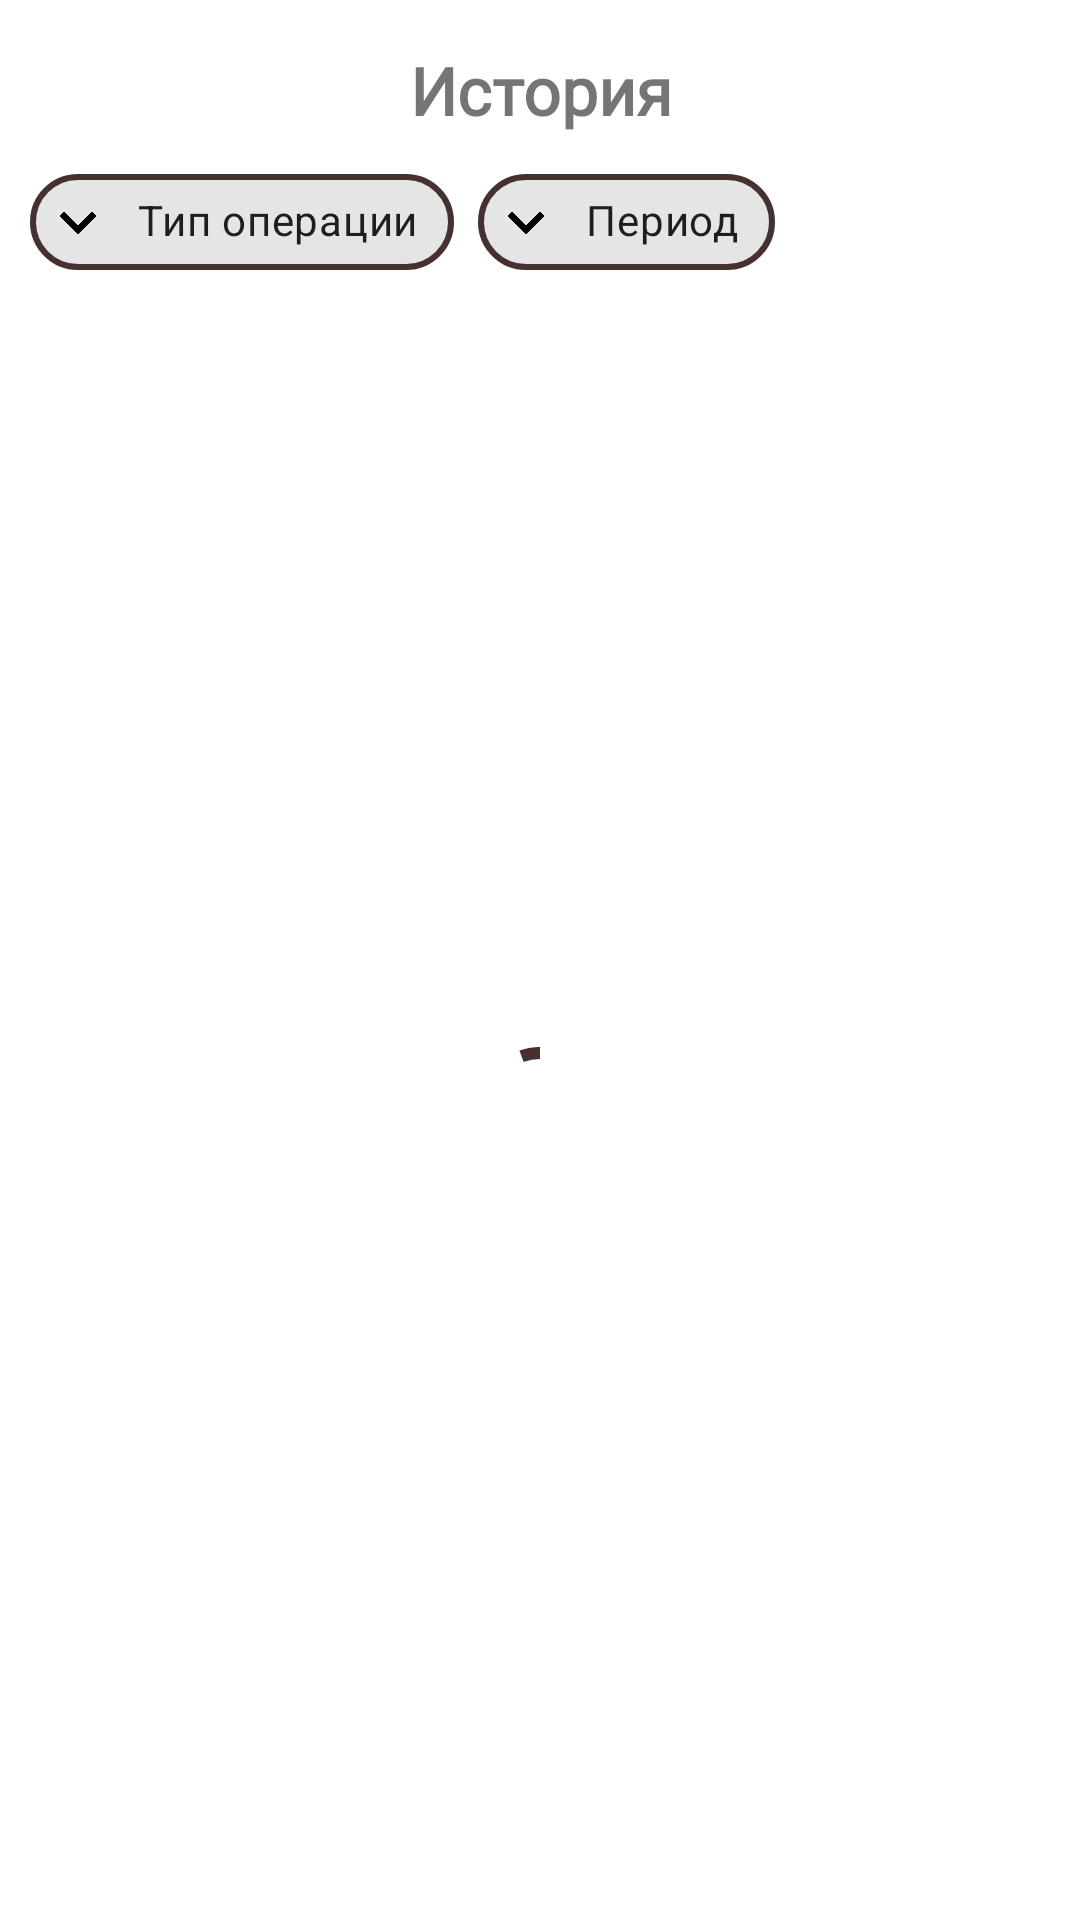

Produce the Android XML layout that renders to this screen, including the resource entries it uses.
<!-- AndroidManifest.xml: application theme Theme.Bank -->
<!-- res/layout/activity_history.xml -->
<?xml version="1.0" encoding="utf-8"?>
<androidx.constraintlayout.widget.ConstraintLayout xmlns:android="http://schemas.android.com/apk/res/android"
    xmlns:app="http://schemas.android.com/apk/res-auto"
    xmlns:tools="http://schemas.android.com/tools"
    android:layout_width="match_parent"
    android:background="@color/light_scarlet"
    android:layout_height="match_parent"
    tools:context=".history.History">

    <LinearLayout
        android:layout_width="match_parent"
        android:layout_height="match_parent"
        android:orientation="vertical">

        <LinearLayout
            android:layout_width="match_parent"
            android:layout_height="wrap_content"
            android:layout_marginTop="10dp"
            android:orientation="horizontal">

            <com.google.android.material.button.MaterialButton
                android:id="@+id/more"
                style="@style/Widget.MaterialComponents.Button.TextButton.Icon"
                android:layout_width="63dp"
                android:layout_height="40dp"
                android:onClick="goToMain"
                app:icon="@drawable/back"
                app:iconSize="40dp" />

            <TextView
                android:id="@+id/assets_name"
                android:layout_width="wrap_content"
                android:layout_height="wrap_content"
                android:layout_gravity="center"
                android:layout_weight="1"
                android:fontFamily="@font/roboto_slab"
                android:text="История"
                android:textAlignment="center"
                android:textSize="22sp"
                android:textStyle="bold" />

            <com.google.android.material.button.MaterialButton
                android:id="@+id/morea"
                style="@style/Widget.MaterialComponents.Button.TextButton.Icon"
                android:layout_width="63dp"
                android:layout_height="36dp"
                app:iconSize="40dp" />
        </LinearLayout>

        <LinearLayout
            android:layout_width="match_parent"
            android:layout_height="wrap_content"
            android:orientation="horizontal">

            <com.google.android.material.chip.ChipGroup

                android:layout_width="match_parent"
                android:layout_height="wrap_content">

                <com.google.android.material.chip.Chip
                    android:id="@+id/chip_1"
                    style="@style/Widget.MaterialComponents.Chip.Choice"
                    android:layout_width="wrap_content"
                    android:layout_height="wrap_content"
                    android:layout_marginLeft="10dp"
                    android:checked="false"
                    android:fontFamily="@font/roboto_slab"
                    android:text="Тип операции"
                    android:textSize="14sp"
                    app:chipIcon="@drawable/down"
                    app:chipIconVisible="true"
                    app:chipStrokeColor="@color/dark_scarlet"
                    app:chipStrokeWidth="2dp" />

                <com.google.android.material.chip.Chip
                    android:id="@+id/chip_2"
                    style="@style/Widget.MaterialComponents.Chip.Choice"
                    android:layout_width="wrap_content"
                    android:layout_height="wrap_content"
                    android:checked="false"
                    android:fontFamily="@font/roboto_slab"
                    android:text="Период"
                    android:textSize="14sp"
                    app:chipIcon="@drawable/down"
                    app:chipIconVisible="true"
                    app:chipStrokeColor="@color/dark_scarlet"
                    app:chipStrokeWidth="2dp" />

            </com.google.android.material.chip.ChipGroup>

        </LinearLayout>

        <FrameLayout
            android:layout_width="match_parent"
            android:layout_height="match_parent">

            <ScrollView
                android:layout_width="match_parent"
                android:layout_height="wrap_content">
            <androidx.recyclerview.widget.RecyclerView
                android:id="@+id/rv_history"
                android:layout_width="match_parent"
                android:layout_height="match_parent"
                android:layout_marginTop="10dp" >

            </androidx.recyclerview.widget.RecyclerView>
            </ScrollView>
            <androidx.constraintlayout.widget.ConstraintLayout
                android:layout_width="match_parent"
                android:layout_height="match_parent">

                <com.google.android.material.progressindicator.CircularProgressIndicator
                    android:layout_width="wrap_content"
                    android:id="@+id/progress_circular"
                    android:layout_height="wrap_content"
                    android:indeterminate="true"
                    app:layout_constraintBottom_toBottomOf="parent"
                    app:layout_constraintEnd_toEndOf="parent"
                    app:layout_constraintStart_toStartOf="parent"
                    app:layout_constraintTop_toTopOf="parent" />
            </androidx.constraintlayout.widget.ConstraintLayout>

        </FrameLayout>


    </LinearLayout>

</androidx.constraintlayout.widget.ConstraintLayout>
<!-- resources referenced by this layout -->
<resources>
  <color name="dark_scarlet">#453230</color>
  <color name="light_scarlet">#FFFFFF</color>
  <!-- drawable down: png bitmap (drawable-v24, 1886 bytes) -->
  <style name="Theme.Bank" parent="Theme.MaterialComponents.DayNight.NoActionBar">
          
          <item name="colorPrimary">@color/dark_scarlet</item>
          <item name="colorPrimaryVariant">@color/rose_grey</item>
          <item name="colorOnPrimary">@color/white</item>
          
          <item name="colorSecondary">@color/light_scarlet</item>
          <item name="colorSecondaryVariant">@color/rose_grey</item>
          <item name="colorOnSecondary">@color/black</item>
          
          <item name="android:statusBarColor" tools:targetApi="l">?attr/colorPrimaryVariant</item>
          
      </style>
  <color name="rose_grey">#59413E</color>
  <color name="white">#FFFFFFFF</color>
  <color name="black">#FF000000</color>
</resources>
